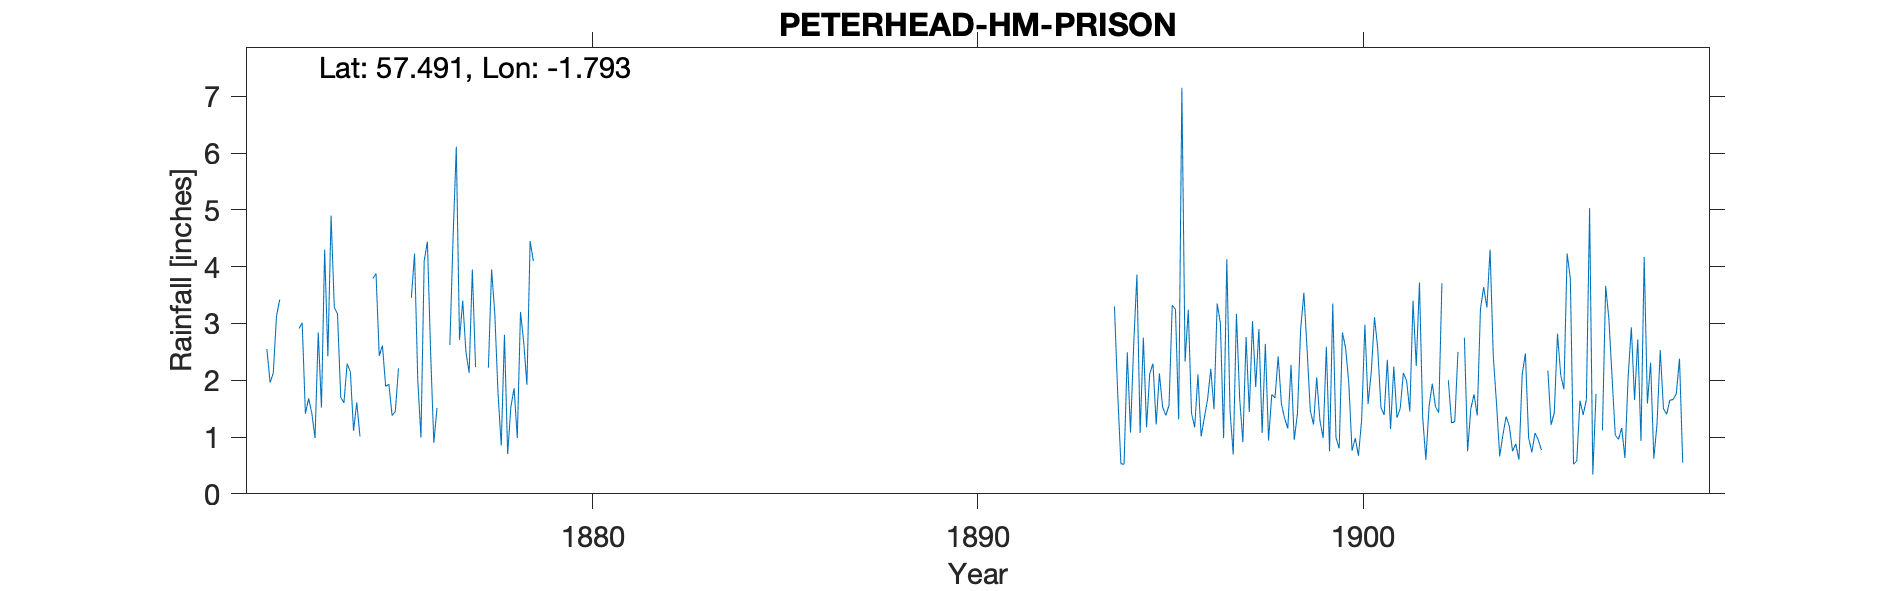

Data behind this chart, as committed beside it:
PETERHEAD HM PRISON, , , , , , , , , , , , , , , , , , , , , , , 
Grid ref, NK125446, Long, -1.793, Lat, 57.49, Elevation, 110, ft, , , , , , , , , , , , , , , 
Station no, RR3202, , , , , , , , , , , , , , , , , , , , , , 
, 1870, 1871, 1872, 1873, 1874, 1875, 1876, 1877, 1878, 1879, 1880, 1881, 1882, 1883, 1884, 1885, 1886, 1887, 1888, 1889, 1890, 1891, 1892
January, , , 2.55, 1.41, 1.6, 2.61, 0.99, 2.71, 1.77, , , , , , , , , , , , , , 
February, , , 1.96, 1.68, 2.29, 1.89, 4.1, 3.4, 0.85, , , , , , , , , , , , , , 
March, , , 2.13, 1.42, 2.15, 1.93, 4.44, 2.5, 2.8, , , , , , , , , , , , , , 
April, , , 3.13, 0.98, 1.11, 1.38, 2.5, 2.13, 0.7, , , , , , , , , , , , , , 
May, , , 3.42, 2.84, 1.61, 1.45, 0.9, 3.95, 1.53, , , , , , , , , , , , , , 
June, , , -999, 1.52, 1.01, 2.21, 1.51, 2.23, 1.86, , , , , , , , , , , , , , 
July, , , -999, 4.3, -999, -999, -999, -999, 0.98, , , , , , , , , , , , , , 
August, , , -999, 2.42, -999, -999, -999, -999, 3.2, , , , , , , , , , , , , , 
September, , , -999, 4.9, -999, -999, -999, -999, 2.67, , , , , , , , , , , , , , 
October, , , -999, 3.28, 3.79, 3.45, 2.62, 2.22, 1.92, , , , , , , , , , , , , , 
November, , , 2.91, 3.17, 3.88, 4.23, 4.51, 3.95, 4.45, , , , , , , , , , , , , , 
December, , , 3.01, 1.7, 2.43, 2, 6.11, 3.16, 4.1, , , , , , , , , , , , , , 
Total, , , 36.36, 29.62, 28.21, 32.8, 34.44, 36.36, 26.83, , , , , , , , , , , , , , 
1872 -999s to give Totals, , , , , , , , , , , , , , , , , , , , , , , 
1874 -999s to give Total, , , , , , , , , , , , , , , , , , , , , , , 
1875 -999s To give Total, , , , , , , , , , , , , , , , , , , , , , , 
1876 -999s To give Total, , , , , , , , , , , , , , , , , , , , , , , 
1877 -999s To give Total, , , , , , , , , , , , , , , , , , , , , , , 
Above Totals on BR, , , , , , , , , , , , , , , , , , , , , , , 
1902 Au +T Estd, , , , , , , , , , , , , , , , , , , , , , , 
1907 Noted as short NP, , , , , , , , , , , , , , , , , , , , , , , 
1872-78 may be a different Location, , , , , , , , , , , , , , , , , , , , , , , 
